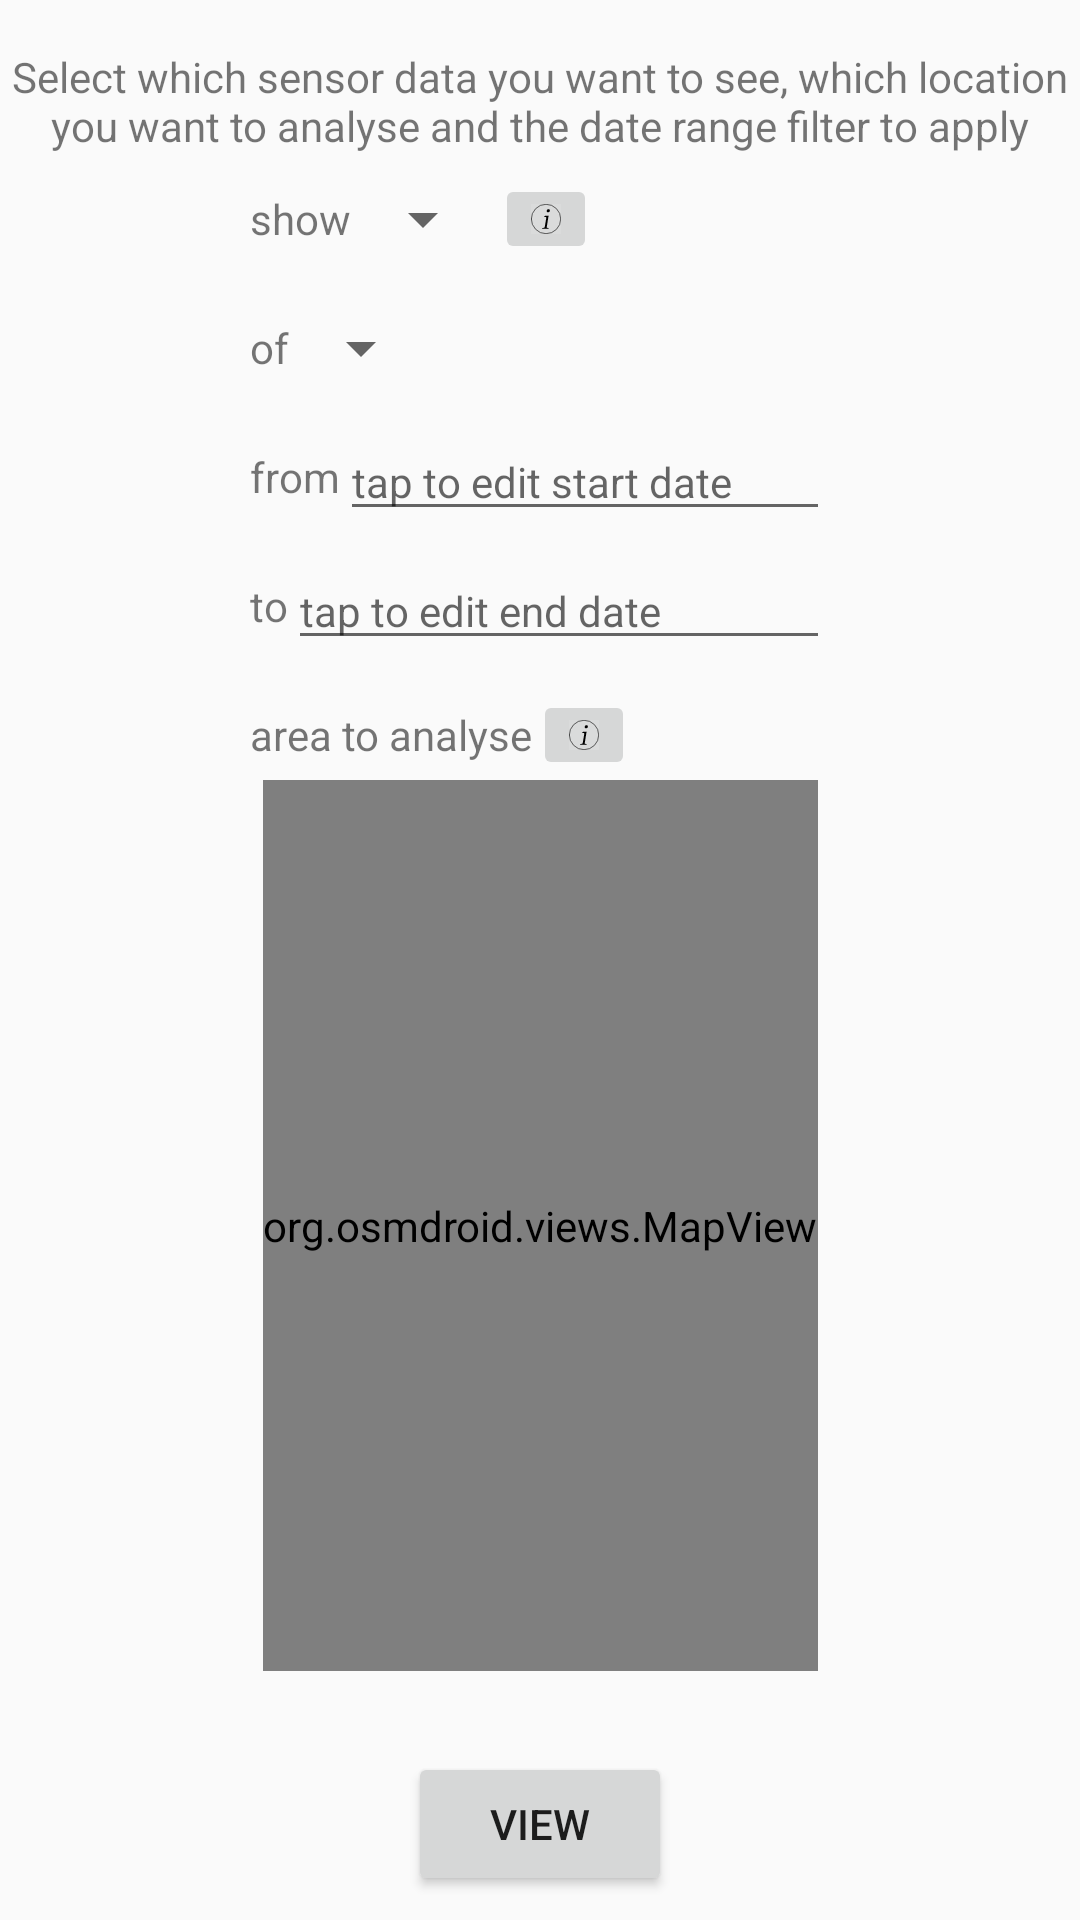

Layout XML and referenced resources for this Android screen:
<!-- AndroidManifest.xml: application theme AppTheme -->
<!-- res/layout/fragment_edit_properties_chart_plot.xml -->
<?xml version="1.0" encoding="utf-8"?>
<androidx.constraintlayout.widget.ConstraintLayout xmlns:android="http://schemas.android.com/apk/res/android"
    xmlns:app="http://schemas.android.com/apk/res-auto"
    xmlns:tools="http://schemas.android.com/tools"
    android:id="@+id/frameLayout9"
    android:layout_width="match_parent"
    android:layout_height="match_parent"
    tools:context=".plots.chart.EditChartPlotPropertiesFragment">

    <TextView
        android:id="@+id/textView5"
        android:layout_width="wrap_content"
        android:layout_height="wrap_content"
        android:layout_marginStart="32dp"
        android:layout_marginTop="16dp"
        android:layout_marginEnd="32dp"
        android:singleLine="false"
        android:text="@string/info_chart_plot_overview"
        android:textAlignment="center"
        app:layout_constraintEnd_toEndOf="parent"
        app:layout_constraintStart_toStartOf="parent"
        app:layout_constraintTop_toTopOf="parent" />

    <androidx.constraintlayout.widget.ConstraintLayout
        android:id="@id/constraintLayout"
        android:layout_width="wrap_content"
        android:layout_height="wrap_content"
        app:layout_constraintEnd_toEndOf="parent"
        app:layout_constraintStart_toStartOf="parent"
        app:layout_constraintTop_toBottomOf="@id/textView5">

        <TextView
            android:id="@+id/showTextView"
            android:layout_width="wrap_content"
            android:layout_height="wrap_content"
            android:layout_marginTop="12dp"
            android:labelFor="@id/statistics_spinner"
            android:text="@string/show_statistics"
            app:layout_constraintStart_toStartOf="parent"
            app:layout_constraintTop_toTopOf="parent" />

        <Spinner
            android:id="@+id/statistics_spinner"
            android:layout_width="wrap_content"
            android:layout_height="wrap_content"
            app:layout_constraintBottom_toBottomOf="@id/showTextView"
            app:layout_constraintStart_toEndOf="@id/showTextView"
            app:layout_constraintTop_toTopOf="@id/showTextView" />

        <ImageButton
            android:id="@+id/infoShowButton"
            android:layout_width="wrap_content"
            android:layout_height="wrap_content"
            android:src="@drawable/ic_od_info"
            app:layout_constraintBottom_toBottomOf="@id/statistics_spinner"
            app:layout_constraintStart_toEndOf="@id/statistics_spinner"
            app:layout_constraintTop_toTopOf="@id/statistics_spinner"
            tools:ignore="ContentDescription" />

        <TextView
            android:id="@+id/dataTextView"
            android:layout_width="wrap_content"
            android:layout_height="wrap_content"
            android:layout_marginTop="24dp"
            android:labelFor="@id/data_spinner"
            android:text="@string/of_data"
            app:layout_constraintStart_toStartOf="parent"
            app:layout_constraintTop_toBottomOf="@id/showTextView" />

        <Spinner
            android:id="@+id/data_spinner"
            android:layout_width="wrap_content"
            android:layout_height="wrap_content"
            app:layout_constraintBottom_toBottomOf="@id/dataTextView"
            app:layout_constraintStart_toEndOf="@id/dataTextView"
            app:layout_constraintTop_toTopOf="@id/dataTextView" />

        <TextView
            android:id="@+id/fromDateTextView"
            android:layout_width="wrap_content"
            android:layout_height="wrap_content"
            android:layout_marginTop="24dp"
            android:text="@string/date_from"
            app:layout_constraintStart_toStartOf="parent"
            app:layout_constraintTop_toBottomOf="@id/dataTextView" />

        <EditText
            android:id="@+id/fromDateEditText"
            android:layout_width="wrap_content"
            android:layout_height="wrap_content"
            android:editable="false"
            android:ems="10"
            android:hint="@string/tap_to_select_from_date"
            android:importantForAutofill="no"
            android:inputType="none"
            android:textAlignment="viewStart"
            app:layout_constraintBottom_toBottomOf="@id/fromDateTextView"
            app:layout_constraintEnd_toEndOf="parent"
            app:layout_constraintStart_toEndOf="@id/fromDateTextView"
            app:layout_constraintTop_toTopOf="@id/fromDateTextView"
            tools:ignore="TextFields,Deprecated" />

        <TextView
            android:id="@+id/toDateTextView"
            android:layout_width="wrap_content"
            android:layout_height="wrap_content"
            android:layout_marginTop="24dp"
            android:text="@string/date_to"
            app:layout_constraintStart_toStartOf="parent"
            app:layout_constraintTop_toBottomOf="@id/fromDateTextView" />

        <EditText
            android:id="@+id/toDateEditText"
            android:layout_width="0dp"
            android:layout_height="wrap_content"
            android:ems="10"
            android:hint="@string/tap_to_select_to_date"
            android:importantForAutofill="no"
            android:inputType="none"
            android:textAlignment="viewStart"
            app:layout_constraintBottom_toBottomOf="@id/toDateTextView"
            app:layout_constraintEnd_toEndOf="parent"
            app:layout_constraintStart_toEndOf="@id/toDateTextView"
            app:layout_constraintTop_toTopOf="@id/toDateTextView"
            tools:ignore="TextFields" />

        <TextView
            android:id="@+id/infoLocationTextView"
            android:layout_width="wrap_content"
            android:layout_height="wrap_content"
            android:layout_marginTop="24dp"
            android:text="@string/area_to_analyse"
            app:layout_constraintStart_toStartOf="parent"
            app:layout_constraintTop_toBottomOf="@+id/toDateTextView" />

        <ImageButton
            android:id="@+id/infoLocationButton"
            android:layout_width="wrap_content"
            android:layout_height="wrap_content"
            android:src="@drawable/ic_od_info"
            tools:ignore="ContentDescription"
            app:layout_constraintBottom_toBottomOf="@id/infoLocationTextView"
            app:layout_constraintStart_toEndOf="@id/infoLocationTextView"
            app:layout_constraintTop_toTopOf="@id/infoLocationTextView" />

    </androidx.constraintlayout.widget.ConstraintLayout>

    <org.osmdroid.views.MapView
        android:id="@+id/locationMapView"
        android:layout_width="wrap_content"
        android:layout_height="0dp"
        android:layout_marginStart="8dp"
        android:layout_marginEnd="8dp"
        app:layout_constraintBottom_toTopOf="@+id/locationDetailsTextView"
        app:layout_constraintEnd_toEndOf="parent"
        app:layout_constraintStart_toStartOf="parent"
        app:layout_constraintTop_toBottomOf="@id/constraintLayout" />

    <Button
        android:id="@+id/view_graph_button"
        android:layout_width="wrap_content"
        android:layout_height="wrap_content"
        android:layout_marginStart="8dp"
        android:layout_marginEnd="8dp"
        android:layout_marginBottom="8dp"
        android:text="@string/view_plot"
        app:layout_constraintBottom_toBottomOf="parent"
        app:layout_constraintEnd_toEndOf="parent"
        app:layout_constraintStart_toStartOf="parent" />

    <TextView
        android:id="@+id/locationDetailsTextView"
        android:layout_width="wrap_content"
        android:layout_height="wrap_content"
        android:layout_marginBottom="8dp"
        app:layout_constraintBottom_toTopOf="@+id/view_graph_button"
        app:layout_constraintEnd_toEndOf="parent"
        app:layout_constraintStart_toStartOf="parent" />
</androidx.constraintlayout.widget.ConstraintLayout>
<!-- resources referenced by this layout -->
<resources>
  <!-- drawable ic_od_info (drawable) -->
  <vector android:height="10dp" android:viewportHeight="264.58334"
      android:viewportWidth="264.58334" android:width="10dp" xmlns:android="http://schemas.android.com/apk/res/android">
      <path android:fillAlpha="0.09890113" android:fillColor="#ffffff"
          android:fillType="evenOdd"
          android:pathData="M0,0h264.583v264.583h-264.583z"
          android:strokeColor="#00000000" android:strokeLineCap="round"
          android:strokeLineJoin="round" android:strokeWidth="19.84375"/>
      <path android:fillAlpha="0.7529412" android:fillColor="#00000000"
          android:fillType="evenOdd"
          android:pathData="M132.292,132.292m-129.646,0a129.646,129.646 0,1 1,259.292 0a129.646,129.646 0,1 1,-259.292 0"
          android:strokeColor="#000000" android:strokeLineCap="round"
          android:strokeLineJoin="round" android:strokeWidth="5.29166651"/>
      <path android:fillColor="#FF000000"
          android:pathData="m154.443,219.207 l1.323,-8.202c-17.462,0 -18.256,-1.323 -16.404,-11.642l16.14,-97.102 -37.571,2.91 -1.323,8.202c17.198,0 19.315,1.587 17.198,14.552l-11.906,71.173c-2.117,11.906 -5.027,11.906 -22.754,11.906l-1.323,8.202 29.369,-0.794c9.26,0 18.256,0.529 27.252,0.794zM166.614,59.399c1.058,-7.144 -3.704,-14.023 -11.642,-14.023 -8.996,0 -15.61,7.408 -16.669,14.023 -1.323,7.144 3.704,14.023 11.642,14.023 8.996,0 15.61,-7.408 16.669,-14.023z" android:strokeWidth="0.26458332"/>
  </vector>
  <string name="area_to_analyse">area to analyse</string>
  <string name="date_from">from</string>
  <string name="date_to">to</string>
  <string name="info_chart_plot_overview">Select which sensor data you want to see, which location you want to analyse and the date range filter to apply</string>
  <string name="of_data">of</string>
  <string name="show_statistics">show</string>
  <string name="tap_to_select_from_date">tap to edit start date</string>
  <string name="tap_to_select_to_date">tap to edit end date</string>
  <string name="view_plot">view</string>
  <style name="AppTheme" parent="Theme.AppCompat.Light.NoActionBar">
          
          <item name="colorPrimary">@color/colorPrimary</item>
          <item name="colorPrimaryDark">@color/colorPrimaryDark</item>
          <item name="colorAccent">@color/colorAccent</item>
          <item name="android:textSize">14sp</item>
      </style>
  <color name="colorPrimary">#ffc000</color>
  <color name="colorPrimaryDark">#c09100</color>
  <color name="colorAccent">#03DAC5</color>
</resources>
